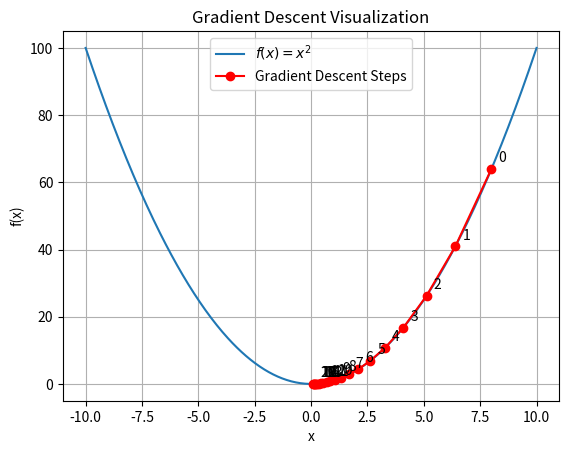

This chart was generated by the following Python code:
import numpy as np
import matplotlib.pyplot as plt

# Define function and its gradient
def f(x):
    return x**2

def grad_f(x):
    return 2*x

# Gradient descent parameters
x0 = 8           # starting point
lr = 0.1       # learning rate
steps = 20       # number of iterations

# Store values
x_values = [x0]
for i in range(steps):
    x_new = x_values[-1] - lr * grad_f(x_values[-1])
    x_values.append(x_new)

x = np.linspace(-10, 10, 400)
y = f(x)

# Plot function
plt.figure()
plt.plot(x, y, label=r'$f(x) = x^2$')
plt.title("Gradient Descent Visualization")
plt.xlabel("x")
plt.ylabel("f(x)")

# Plot descent steps
x_steps = np.array(x_values)
y_steps = f(x_steps)

plt.plot(x_steps, y_steps, 'o-', color='red', label='Gradient Descent Steps')
for i in range(len(x_steps)):
    plt.annotate(f'{i}', (x_steps[i], y_steps[i]), textcoords="offset points", xytext=(5,5))

plt.legend()
plt.grid(True)
plt.show()
